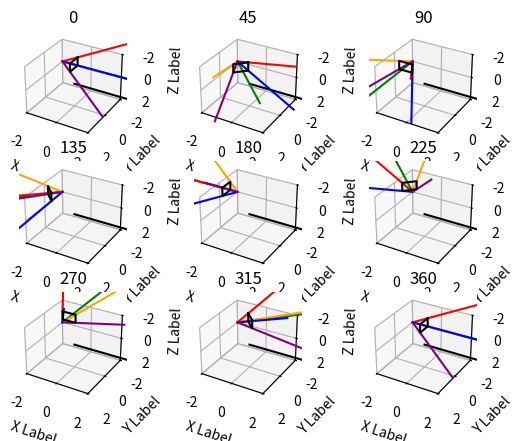

This chart was generated by the following Python code:
#!/usr/bin/python3

from mpl_toolkits.mplot3d import Axes3D
import matplotlib.pyplot as plt
import numpy as np

import time

def rot_mat(roll, pitch, yaw):
    roll = -roll
    pitch = -pitch
    yaw = -yaw
    D = np.array([[   np.cos(yaw),    np.sin(yaw),              0],
                  [  -np.sin(yaw),    np.cos(yaw),              0],
                  [             0,              0,              1]])

    C = np.array([[ np.cos(pitch),              0, -np.sin(pitch)],
                  [             0,              1,              0],
                  [ np.sin(pitch),              0,  np.cos(pitch)]])

    B = np.array([[             1,              0,              0],
                  [             0,   np.cos(roll),   np.sin(roll)],
                  [             0,  -np.sin(roll),   np.cos(roll)]])
    """
    D = np.array([[ np.cos(pitch),  np.sin(pitch),              0],
                  [-np.sin(pitch),  np.cos(pitch),              0],
                  [             0,              0,              1]])

    C = np.array([[             1,              0,              0],
                  [             0,   np.cos(roll),   np.sin(roll)],
                  [             0,  -np.sin(roll),   np.cos(roll)]])

    B = np.array([[   np.cos(yaw),    np.sin(yaw),              0],
                  [  -np.sin(yaw),    np.cos(yaw),              0],
                  [             0,              0,              1]])
    """

    #A = np.matmul(np.matmul(B,C),D)
    # inverted so it resolves yaw first, then pitch, then roll
    A = np.matmul(np.matmul(D,C),B) 
    return A

def deg2rad(deg):
    return np.pi/180 * deg

def rad2deg(rad):
    return 180/np.pi * rad

class Camera:
    def __init__(self,x,y,z,roll,pitch,yaw,wfov,hfov):
        self.x = x
        self.y = y
        self.z = z
        self.roll = roll
        self.pitch = pitch
        self.yaw = yaw
        self.wfov = wfov
        self.hfov = hfov

    def mk_fov(self):
        rot = rot_mat(self.roll, self.pitch, self.yaw)

        line_step = np.linspace([0,0,0],[5,0,0],101).T

        line_center = np.matmul(rot, line_step)

        line_top = np.matmul(rot, np.matmul(rot_mat(0, self.hfov/2, 0), line_step))
        line_bot = np.matmul(rot, np.matmul(rot_mat(0,-self.hfov/2, 0), line_step))
        line_lft = np.matmul(rot, np.matmul(rot_mat(0, 0,-self.wfov/2), line_step))
        line_rgt = np.matmul(rot, np.matmul(rot_mat(0, 0, self.wfov/2), line_step))

        line_tl = np.matmul(rot, np.matmul(rot_mat(0, self.hfov/2,-self.wfov/2), line_step))
        line_tr = np.matmul(rot, np.matmul(rot_mat(0, self.hfov/2, self.wfov/2), line_step))
        line_bl = np.matmul(rot, np.matmul(rot_mat(0,-self.hfov/2,-self.wfov/2), line_step))
        line_br = np.matmul(rot, np.matmul(rot_mat(0,-self.hfov/2, self.wfov/2), line_step))

        loc = np.array([self.x, self.y, self.z])

        rec = np.array([ line_tl[:,20],
                         line_tr[:,20],
                         line_br[:,20],
                         line_bl[:,20],
                         line_tl[:,20]]).T


        line_center = (line_center.T + loc).T
        line_tl = (line_tl.T + loc).T
        line_tr = (line_tr.T + loc).T
        line_bl = (line_bl.T + loc).T
        line_br = (line_br.T + loc).T
        rec = (rec.T + loc).T

        return line_center, line_tl, line_tr, line_bl, line_br, rec
        #, line_top, line_bot, line_lft, line_rgt
    
    def plot(self, ax):
        i = 0
        colors = ['green','red','orange','blue','purple','black','gray','gray','gray','gray']
        for line in self.mk_fov():
            xx,yy,zz = line
            ax.plot(xx,yy,zz,c=colors[i])
            i+=1
            #break

class Webcam(Camera):
    def __init__(self,x,y,z,roll,pitch,yaw):
        super(Webcam,self).__init__(x,y,z,roll,pitch,yaw,deg2rad(60),deg2rad(44.048625674))

jj = 1
fig = plt.figure()
def mk_plot():
    global fig, jj
    ax = fig.add_subplot(330 + jj,projection='3d')
    jj += 1
    ax.set_xlabel('X Label')
    ax.set_ylabel('Y Label')
    ax.set_zlabel('Z Label')

    ax.set_xlim([-2,2])
    ax.set_ylim([2,-2])
    ax.set_zlim([2,-2])

    grounded = np.linspace([0,0,0],[5,0,0],50).T
    xx,yy,zz = grounded
    ax.plot(xx,yy,zz,c='black')

    return fig, ax

#fig,ax = mk_plot()
#
#xs = [0]
#ys = [0]
#zs = [0]
#
#ax.scatter(xs,ys,zs, c='r', marker='o')

#cam1 = Webcam(-2,-2,0,0,deg2rad(30),deg2rad(-45))
#cam1 = Webcam(0,0,0,deg2rad(90),deg2rad(0),deg2rad(0))
#cam2 = Webcam(2,-2,0,0,deg2rad(30),deg2rad(-135))
#cam3 = Webcam(2,2,0,0,deg2rad(30),deg2rad(135))
#cam1.plot(ax)
#cam2.plot(ax)
#cam3.plot(ax)

#plt.show()

curr = 0
for curr in range(0,361,45):
    fig,ax = mk_plot()
    cam1 = Webcam(-2,-2,0,deg2rad(0),deg2rad(0),deg2rad(curr))
    cam1.plot(ax)
    ax.set_title(str(curr))

plt.show()
